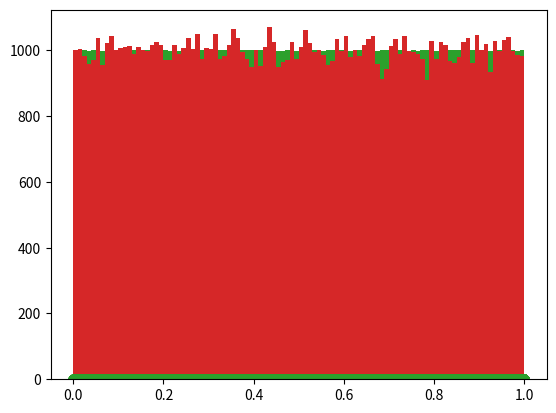

This figure's Python source:
import numpy as np
import pandas as pd
import random 
import math
import matplotlib.pyplot as plt

def ugen(x0):
    a=51749
    b=0
    m=244944584
    x=x0
    def gen():
        nonlocal x
        x=(a*x+b)%m
        return x/m

    return gen
   
def basebstring(i,b):
	ans=""
	while(i>0):
		ans=str(int(i%b))+ans
		i=np.floor(i/b)
	return ans

def radinv(i,b):
	idk=basebstring(i,b)
	n=len(idk)
	ans=0
	for iu in range(n):
		ans+=int(idk[iu])/np.power(b,n-iu)
	return ans

lx=[]		
for i in range(25):
	lx.append(radinv(i+1,2))
print(lx)
	
lx=[]
for i in range(1000):
	lx.append(radinv(i+1,2))
plt.scatter(lx[0:998],lx[1:999])
plt.show()

def fun1(n):
	lx=[]
	gen1=ugen(50)
	lu=[]
	for i in range(n):
		lx.append(radinv(i+1,2))
		lu.append(gen1())
	if(n<=1000):
		binny=10
	else:
		binny=100
	plt.hist(lx,bins=binny)
	plt.show()
	plt.hist(lu,bins=binny)
	plt.show()
	
fun1(100)
fun1(100000)

def fun2(n):
	l2x=[]
	l3x=[]
	for i in range(n):
		l2x.append(radinv(i+1,2))
		l3x.append(radinv(i+1,3))
	plt.scatter(l2x,l3x)
	plt.show()
	
fun2(100)
fun2(100000)

